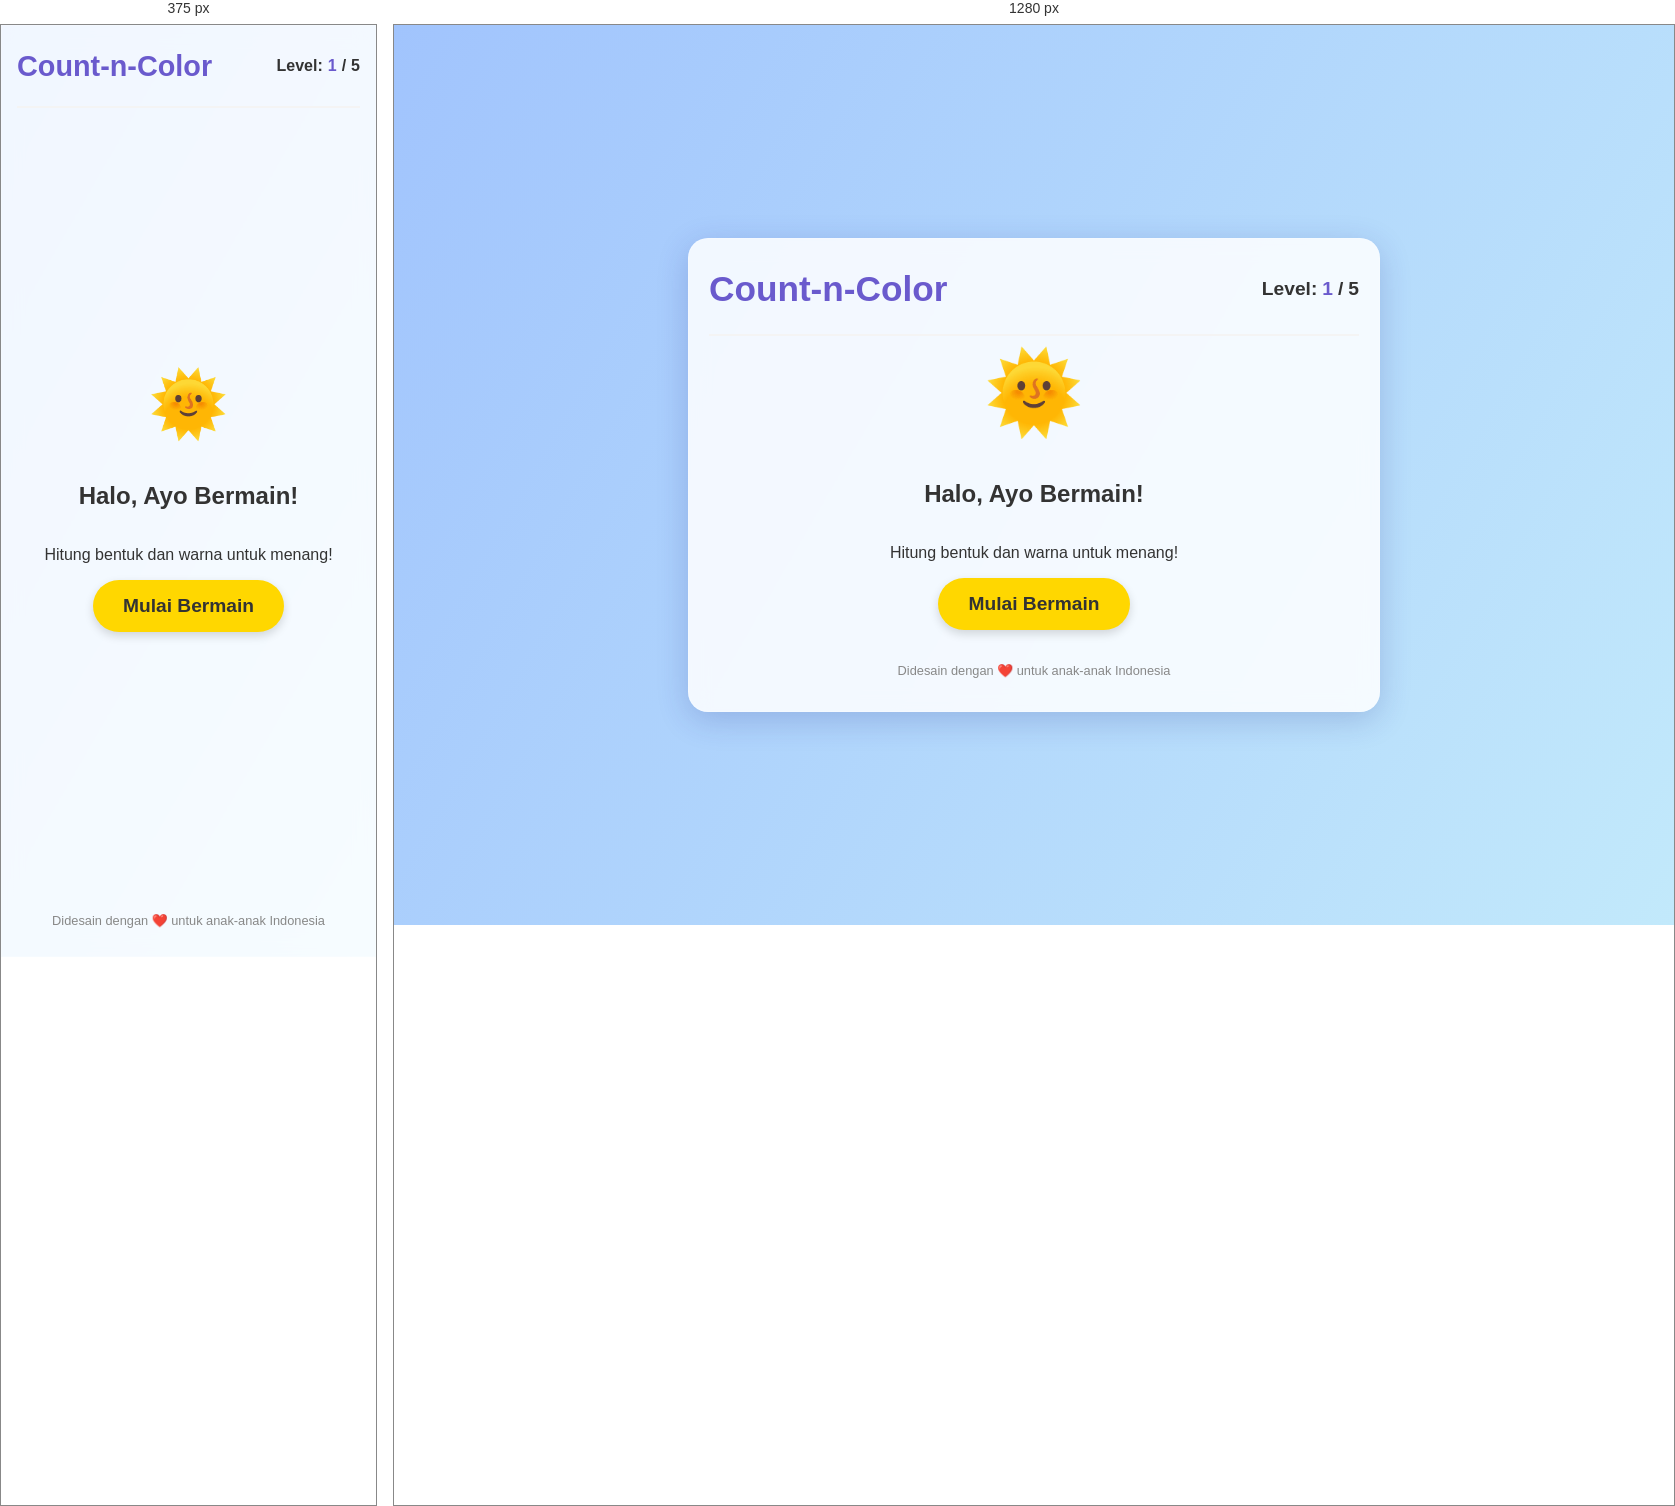
Rendered at 375 px and 1280 px, left to right.

<!-- file: index.html -->
<!DOCTYPE html>
<html lang="id">
<head>
    <meta charset="UTF-8">
    <meta name="viewport" content="width=device-width, initial-scale=1.0">
    <title>Count-n-Color: Game Edukasi Anak</title>
    <link rel="stylesheet" href="style.css">
    <link href="https://fonts.googleapis.com/css2?family=Nunito:wght@400;700;800&display=swap" rel="stylesheet">
</head>
<body>

    <!-- Latar Belakang Animasi -->
    <div class="animated-bg"></div>

    <div class="game-container">
        <header>
            <h1>Count-n-Color</h1>
            <div class="level-container">
                <p>Level:</p>
                <span id="current-level">1</span>
                <p>/</p>
                <span id="total-levels">5</span>
            </div>
        </header>

        <main id="game-area">
            <!-- Layar Awal -->
            <div id="start-screen" class="screen active">
                <div class="character">🌞</div>
                <h2>Halo, Ayo Bermain!</h2>
                <p>Hitung bentuk dan warna untuk menang!</p>
                <button id="start-btn">Mulai Bermain</button>
            </div>

            <!-- Layar Permainan -->
            <div id="play-screen" class="screen">
                <div id="shapes-container">
                    <!-- Bentuk akan muncul di sini -->
                </div>
                <h2 id="question">Pertanyaan akan muncul di sini</h2>
                <div id="answer-buttons">
                    <button class="answer-btn" data-answer="0">1</button>
                    <button class="answer-btn" data-answer="1">2</button>
                    <button class="answer-btn" data-answer="2">3</button>
                </div>
                <button id="next-btn" class="hidden">Lanjut</button>
                <p id="feedback"></p>
            </div>

            <!-- Layar Selesai -->
            <div id="end-screen" class="screen">
                <div class="character">🎉</div>
                <h2>Hore, Kamu Hebat!</h2>
                <p>Kamu sudah menyelesaikan semua level!</p>
                <button id="restart-btn">Main Lagi</button>
            </div>
        </main>

        <footer>
            <p>Didesain dengan ❤️ untuk anak-anak Indonesia</p>
        </footer>
    </div>

    <script src="script.js"></script>
</body>
</html>

/* @media block from style.css */
@media (max-width: 600px) {
    .game-container {
        padding: 15px;
        border-radius: 0;
        width: 100%;
        height: 100vh;
        box-shadow: none;
    }
    body { align-items: stretch; }
    h1 { font-size: 1.8em; }
    .level-container { font-size: 1em; }
    .character { font-size: 4em; }
    .shape {
        width: 60px;
        height: 60px;
    }
    .shape.triangle {
        border-left-width: 30px;
        border-right-width: 30px;
        border-bottom-width: 52px;
    }
    #question { font-size: 1.2em; }
    .answer-btn {
        width: 50px;
        height: 50px;
        font-size: 1.5em;
    }
}